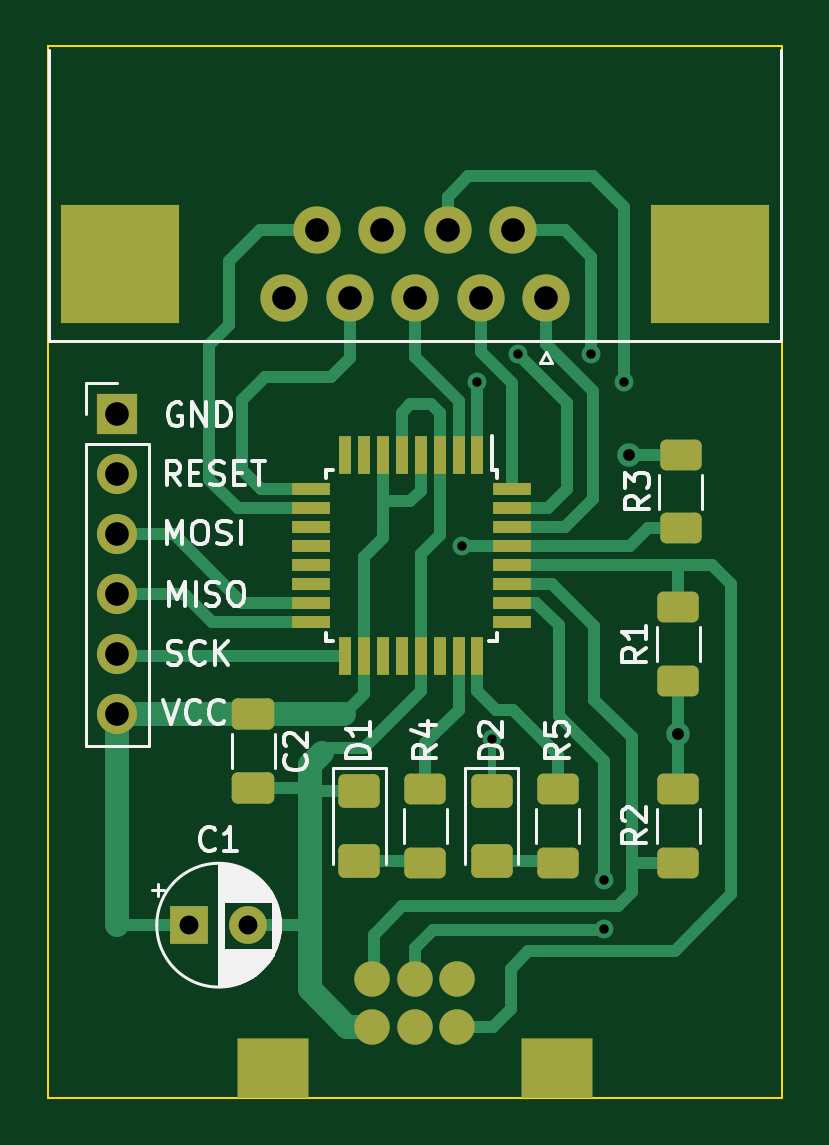
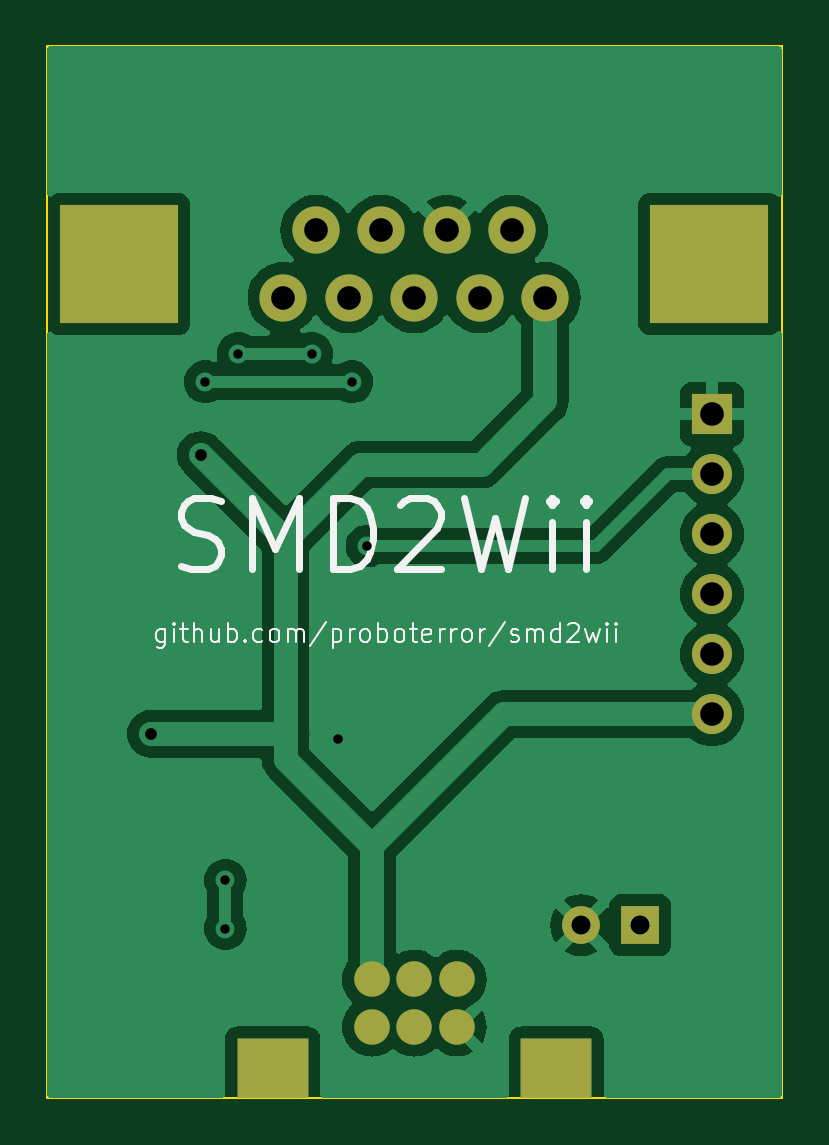
Circuit board: 11 layer files. Board 31.1 x 44.5 mm.
- bottom_copper: SMD2WII-B_Cu.gbr (45251 bytes)
- bottom_mask: SMD2WII-B_Mask.gbr (1735 bytes)
- paste: SMD2WII-B_Paste.gbr (499 bytes)
- bottom_silk: SMD2WII-B_Silkscreen.gbr (18076 bytes)
- outline: SMD2WII-Edge_Cuts.gbr (659 bytes)
- top_copper: SMD2WII-F_Cu.gbr (15609 bytes)
- top_mask: SMD2WII-F_Mask.gbr (4213 bytes)
- paste: SMD2WII-F_Paste.gbr (3035 bytes)
- top_silk: SMD2WII-F_Silkscreen.gbr (30194 bytes)
- drill: SMD2WII-NPTH.drl (311 bytes)
- drill: SMD2WII-PTH.drl (1681 bytes)

=== bottom_copper: SMD2WII-B_Cu.gbr (45251 bytes, source omitted) ===
=== bottom_mask: SMD2WII-B_Mask.gbr ===
%TF.GenerationSoftware,KiCad,Pcbnew,7.0.10-148-g62bb553460*%
%TF.CreationDate,2024-07-10T18:26:23+03:00*%
%TF.ProjectId,SMD2WII,534d4432-5749-4492-9e6b-696361645f70,rev?*%
%TF.SameCoordinates,Original*%
%TF.FileFunction,Soldermask,Bot*%
%TF.FilePolarity,Negative*%
%FSLAX46Y46*%
G04 Gerber Fmt 4.6, Leading zero omitted, Abs format (unit mm)*
G04 Created by KiCad (PCBNEW 7.0.10-148-g62bb553460) date 2024-07-10 18:26:23*
%MOMM*%
%LPD*%
G01*
G04 APERTURE LIST*
G04 Aperture macros list*
%AMFreePoly0*
4,1,5,1.500000,-1.250000,-1.500000,-1.250000,-1.500000,1.250000,1.500000,1.250000,1.500000,-1.250000,1.500000,-1.250000,$1*%
G04 Aperture macros list end*
%ADD10R,1.600000X1.600000*%
%ADD11C,1.600000*%
%ADD12R,5.000000X5.000000*%
%ADD13C,2.000000*%
%ADD14FreePoly0,180.000000*%
%ADD15C,1.500000*%
%ADD16R,1.700000X1.700000*%
%ADD17O,1.700000X1.700000*%
G04 APERTURE END LIST*
D10*
%TO.C,C1*%
X104094888Y-91100000D03*
D11*
X106594888Y-91100000D03*
%TD*%
D12*
%TO.C,J2*%
X126160000Y-63110331D03*
X101160000Y-63110331D03*
D13*
X119200000Y-64530331D03*
X116430000Y-64530331D03*
X113660000Y-64530331D03*
X110890000Y-64530331D03*
X108120000Y-64530331D03*
X117815000Y-61690331D03*
X115045000Y-61690331D03*
X112275000Y-61690331D03*
X109505000Y-61690331D03*
%TD*%
D14*
%TO.C,J1*%
X119650000Y-97150000D03*
X107650000Y-97150000D03*
D15*
X115450000Y-93400000D03*
X113650000Y-93400000D03*
X111850000Y-93400000D03*
X115450000Y-95400000D03*
X113650000Y-95400000D03*
X111850000Y-95400000D03*
%TD*%
D16*
%TO.C,J3*%
X101050000Y-69470000D03*
D17*
X101050000Y-72010000D03*
X101050000Y-74550000D03*
X101050000Y-77090000D03*
X101050000Y-79630000D03*
X101050000Y-82170000D03*
%TD*%
M02*

=== paste: SMD2WII-B_Paste.gbr ===
%TF.GenerationSoftware,KiCad,Pcbnew,7.0.10-148-g62bb553460*%
%TF.CreationDate,2024-07-10T18:26:23+03:00*%
%TF.ProjectId,SMD2WII,534d4432-5749-4492-9e6b-696361645f70,rev?*%
%TF.SameCoordinates,Original*%
%TF.FileFunction,Paste,Bot*%
%TF.FilePolarity,Positive*%
%FSLAX46Y46*%
G04 Gerber Fmt 4.6, Leading zero omitted, Abs format (unit mm)*
G04 Created by KiCad (PCBNEW 7.0.10-148-g62bb553460) date 2024-07-10 18:26:23*
%MOMM*%
%LPD*%
G01*
G04 APERTURE LIST*
G04 APERTURE END LIST*
M02*

=== bottom_silk: SMD2WII-B_Silkscreen.gbr (18076 bytes, source omitted) ===
=== outline: SMD2WII-Edge_Cuts.gbr ===
%TF.GenerationSoftware,KiCad,Pcbnew,7.0.10-148-g62bb553460*%
%TF.CreationDate,2024-07-10T18:26:23+03:00*%
%TF.ProjectId,SMD2WII,534d4432-5749-4492-9e6b-696361645f70,rev?*%
%TF.SameCoordinates,Original*%
%TF.FileFunction,Profile,NP*%
%FSLAX46Y46*%
G04 Gerber Fmt 4.6, Leading zero omitted, Abs format (unit mm)*
G04 Created by KiCad (PCBNEW 7.0.10-148-g62bb553460) date 2024-07-10 18:26:23*
%MOMM*%
%LPD*%
G01*
G04 APERTURE LIST*
%TA.AperFunction,Profile*%
%ADD10C,0.100000*%
%TD*%
G04 APERTURE END LIST*
D10*
X98100000Y-53900000D02*
X129200000Y-53900000D01*
X129200000Y-98400000D01*
X98100000Y-98400000D01*
X98100000Y-53900000D01*
M02*

=== top_copper: SMD2WII-F_Cu.gbr (15609 bytes, source omitted) ===
=== top_mask: SMD2WII-F_Mask.gbr ===
%TF.GenerationSoftware,KiCad,Pcbnew,7.0.10-148-g62bb553460*%
%TF.CreationDate,2024-07-10T18:26:23+03:00*%
%TF.ProjectId,SMD2WII,534d4432-5749-4492-9e6b-696361645f70,rev?*%
%TF.SameCoordinates,Original*%
%TF.FileFunction,Soldermask,Top*%
%TF.FilePolarity,Negative*%
%FSLAX46Y46*%
G04 Gerber Fmt 4.6, Leading zero omitted, Abs format (unit mm)*
G04 Created by KiCad (PCBNEW 7.0.10-148-g62bb553460) date 2024-07-10 18:26:23*
%MOMM*%
%LPD*%
G01*
G04 APERTURE LIST*
G04 Aperture macros list*
%AMRoundRect*
0 Rectangle with rounded corners*
0 $1 Rounding radius*
0 $2 $3 $4 $5 $6 $7 $8 $9 X,Y pos of 4 corners*
0 Add a 4 corners polygon primitive as box body*
4,1,4,$2,$3,$4,$5,$6,$7,$8,$9,$2,$3,0*
0 Add four circle primitives for the rounded corners*
1,1,$1+$1,$2,$3*
1,1,$1+$1,$4,$5*
1,1,$1+$1,$6,$7*
1,1,$1+$1,$8,$9*
0 Add four rect primitives between the rounded corners*
20,1,$1+$1,$2,$3,$4,$5,0*
20,1,$1+$1,$4,$5,$6,$7,0*
20,1,$1+$1,$6,$7,$8,$9,0*
20,1,$1+$1,$8,$9,$2,$3,0*%
%AMFreePoly0*
4,1,5,1.500000,-1.250000,-1.500000,-1.250000,-1.500000,1.250000,1.500000,1.250000,1.500000,-1.250000,1.500000,-1.250000,$1*%
G04 Aperture macros list end*
%ADD10R,1.600000X1.600000*%
%ADD11C,1.600000*%
%ADD12RoundRect,0.250000X-0.625000X0.400000X-0.625000X-0.400000X0.625000X-0.400000X0.625000X0.400000X0*%
%ADD13RoundRect,0.250000X0.625000X-0.400000X0.625000X0.400000X-0.625000X0.400000X-0.625000X-0.400000X0*%
%ADD14RoundRect,0.250000X-0.650000X0.412500X-0.650000X-0.412500X0.650000X-0.412500X0.650000X0.412500X0*%
%ADD15R,5.000000X5.000000*%
%ADD16C,2.000000*%
%ADD17RoundRect,0.250001X-0.624999X0.462499X-0.624999X-0.462499X0.624999X-0.462499X0.624999X0.462499X0*%
%ADD18FreePoly0,180.000000*%
%ADD19C,1.500000*%
%ADD20R,0.550000X1.600000*%
%ADD21R,1.600000X0.550000*%
%ADD22R,1.700000X1.700000*%
%ADD23O,1.700000X1.700000*%
G04 APERTURE END LIST*
D10*
%TO.C,C1*%
X104094888Y-91100000D03*
D11*
X106594888Y-91100000D03*
%TD*%
D12*
%TO.C,R5*%
X119700000Y-85350000D03*
X119700000Y-88450000D03*
%TD*%
D13*
%TO.C,R2*%
X124800000Y-88450000D03*
X124800000Y-85350000D03*
%TD*%
D12*
%TO.C,R3*%
X124900000Y-71200000D03*
X124900000Y-74300000D03*
%TD*%
D14*
%TO.C,C2*%
X106800000Y-82175000D03*
X106800000Y-85300000D03*
%TD*%
D15*
%TO.C,J2*%
X126160000Y-63110331D03*
X101160000Y-63110331D03*
D16*
X119200000Y-64530331D03*
X116430000Y-64530331D03*
X113660000Y-64530331D03*
X110890000Y-64530331D03*
X108120000Y-64530331D03*
X117815000Y-61690331D03*
X115045000Y-61690331D03*
X112275000Y-61690331D03*
X109505000Y-61690331D03*
%TD*%
D17*
%TO.C,D2*%
X116900000Y-85412500D03*
X116900000Y-88387500D03*
%TD*%
D18*
%TO.C,J1*%
X119650000Y-97150000D03*
X107650000Y-97150000D03*
D19*
X115450000Y-93400000D03*
X113650000Y-93400000D03*
X111850000Y-93400000D03*
X115450000Y-95400000D03*
X113650000Y-95400000D03*
X111850000Y-95400000D03*
%TD*%
D20*
%TO.C,U1*%
X116300000Y-71200000D03*
X115500000Y-71200000D03*
X114700000Y-71200000D03*
X113900000Y-71200000D03*
X113100000Y-71200000D03*
X112300000Y-71200000D03*
X111500000Y-71200000D03*
X110700000Y-71200000D03*
D21*
X109250000Y-72650000D03*
X109250000Y-73450000D03*
X109250000Y-74250000D03*
X109250000Y-75050000D03*
X109250000Y-75850000D03*
X109250000Y-76650000D03*
X109250000Y-77450000D03*
X109250000Y-78250000D03*
D20*
X110700000Y-79700000D03*
X111500000Y-79700000D03*
X112300000Y-79700000D03*
X113100000Y-79700000D03*
X113900000Y-79700000D03*
X114700000Y-79700000D03*
X115500000Y-79700000D03*
X116300000Y-79700000D03*
D21*
X117750000Y-78250000D03*
X117750000Y-77450000D03*
X117750000Y-76650000D03*
X117750000Y-75850000D03*
X117750000Y-75050000D03*
X117750000Y-74250000D03*
X117750000Y-73450000D03*
X117750000Y-72650000D03*
%TD*%
D13*
%TO.C,R1*%
X124800000Y-80750000D03*
X124800000Y-77650000D03*
%TD*%
D17*
%TO.C,D1*%
X111300000Y-85412500D03*
X111300000Y-88387500D03*
%TD*%
D22*
%TO.C,J3*%
X101050000Y-69470000D03*
D23*
X101050000Y-72010000D03*
X101050000Y-74550000D03*
X101050000Y-77090000D03*
X101050000Y-79630000D03*
X101050000Y-82170000D03*
%TD*%
D12*
%TO.C,R4*%
X114100000Y-85350000D03*
X114100000Y-88450000D03*
%TD*%
M02*

=== paste: SMD2WII-F_Paste.gbr (3035 bytes, source withheld) ===
=== top_silk: SMD2WII-F_Silkscreen.gbr (30194 bytes, source omitted) ===
=== drill: SMD2WII-NPTH.drl ===
M48
; DRILL file {KiCad 7.0.10-148-g62bb553460} date Wed Jul 10 18:26:25 2024
; FORMAT={-:-/ absolute / inch / decimal}
; #@! TF.CreationDate,2024-07-10T18:26:25+03:00
; #@! TF.GenerationSoftware,Kicad,Pcbnew,7.0.10-148-g62bb553460
; #@! TF.FileFunction,NonPlated,1,2,NPTH
FMAT,2
INCH
%
G90
G05
M30

=== drill: SMD2WII-PTH.drl ===
M48
; DRILL file {KiCad 7.0.10-148-g62bb553460} date Wed Jul 10 18:26:25 2024
; FORMAT={-:-/ absolute / inch / decimal}
; #@! TF.CreationDate,2024-07-10T18:26:25+03:00
; #@! TF.GenerationSoftware,Kicad,Pcbnew,7.0.10-148-g62bb553460
; #@! TF.FileFunction,Plated,1,2,PTH
FMAT,2
INCH
; #@! TA.AperFunction,Plated,PTH,ViaDrill
T1C0.0157
; #@! TA.AperFunction,Plated,PTH,ViaDrill
T2C0.0197
; #@! TA.AperFunction,Plated,PTH,ComponentDrill
T3C0.0197
; #@! TA.AperFunction,Plated,PTH,ComponentDrill
T4C0.0315
; #@! TA.AperFunction,Plated,PTH,ComponentDrill
T5C0.0394
; #@! TA.AperFunction,Plated,PTH,ComponentDrill
T6C0.0472
%
G90
G05
T1
X4.5531Y-2.9547
X4.5787Y-2.6811
X4.6024Y-3.2756
X4.6457Y-2.6339
X4.7677Y-2.6339
X4.7894Y-3.5118
X4.7894Y-3.5925
X4.8228Y-2.6811
T2
X4.8307Y-2.8031
X4.9134Y-3.2677
T4
X4.0982Y-3.5866
X4.1966Y-3.5866
T5
X3.9783Y-2.735
X3.9783Y-2.835
X3.9783Y-2.935
X3.9783Y-3.035
X3.9783Y-3.135
X3.9783Y-3.235
X4.2567Y-2.5406
X4.3112Y-2.4288
X4.3657Y-2.5406
X4.4203Y-2.4288
X4.4748Y-2.5406
X4.5293Y-2.4288
X4.5839Y-2.5406
X4.6384Y-2.4288
X4.6929Y-2.5406
T3
G00X4.2382Y-3.8445
M15
G01X4.2382Y-3.8051
M16
G05
G00X4.4114Y-3.6772
M15
G01X4.3957Y-3.6772
M16
G05
G00X4.4114Y-3.7559
M15
G01X4.3957Y-3.7559
M16
G05
G00X4.4823Y-3.6772
M15
G01X4.4665Y-3.6772
M16
G05
G00X4.4823Y-3.7559
M15
G01X4.4665Y-3.7559
M16
G05
G00X4.5531Y-3.6772
M15
G01X4.5374Y-3.6772
M16
G05
G00X4.5531Y-3.7559
M15
G01X4.5374Y-3.7559
M16
G05
G00X4.7106Y-3.8445
M15
G01X4.7106Y-3.8051
M16
G05
T6
G00X4.022Y-2.4847
M15
G01X3.9433Y-2.4847
M16
G05
G00X5.0063Y-2.4847
M15
G01X4.9276Y-2.4847
M16
G05
M30
